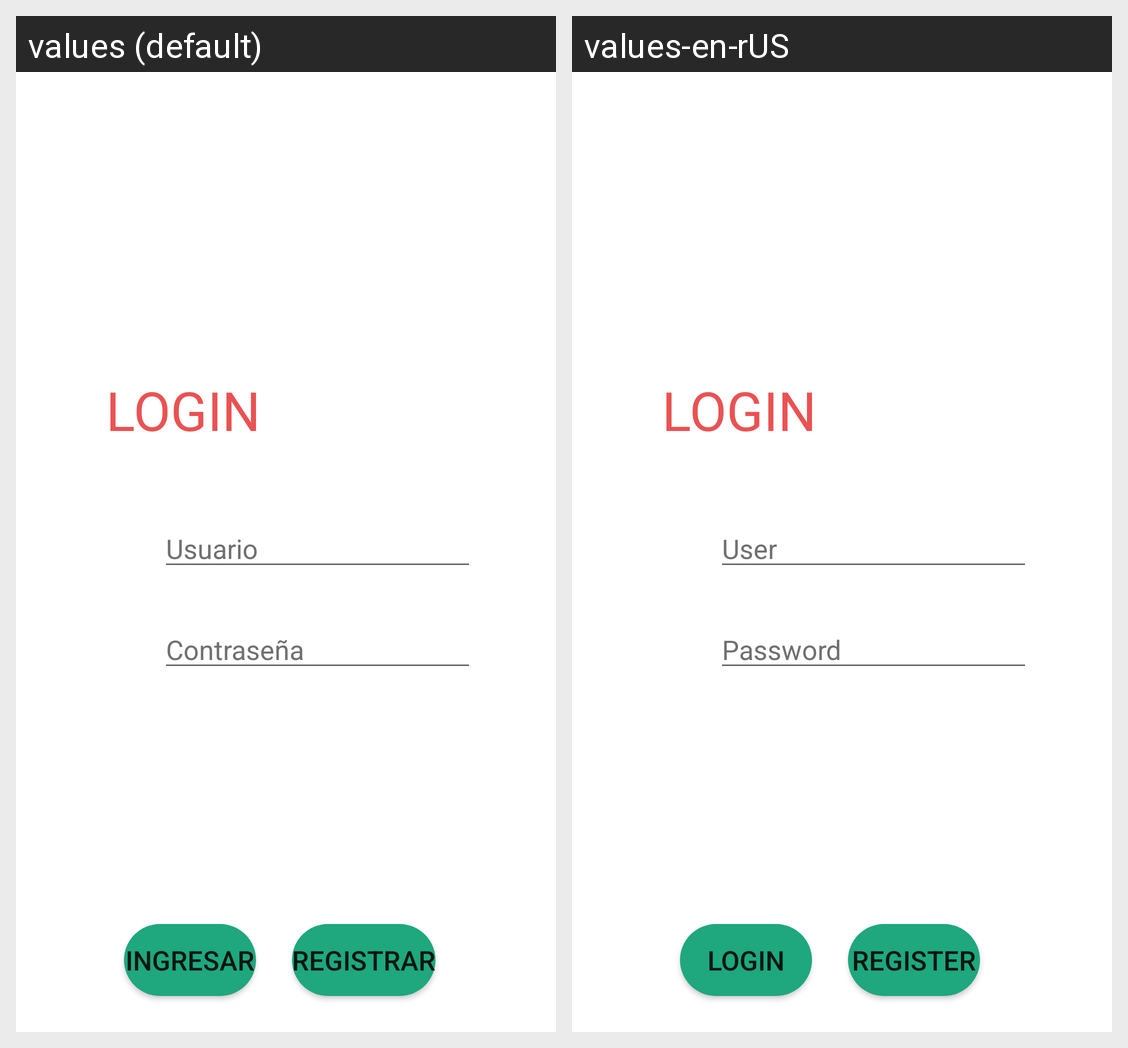

Here is an Android app screen in its default locale and in the app's own translations. Write out the translated-string differences for the strings that appear on this screen.
Android screen res/layout/activity_login.xml rendered under 2 locales, left to right: values (default), values-en-rUS. Device: Nexus 5 (rendered at 1080×1920; each locale shown at half size, 540×960, under a caption strip naming it); theme Theme.TP5JR.
Strings drawn on this screen, with the default value and each locale's value (text and hints the layout hard-codes, and strings that could not be matched under every locale, appear in the picture but are not listed):

login
  values: LOGIN
  values-en-rUS: LOGIN  [not translated; the default value is used]

nombre_usuario
  values: Usuario
  values-en-rUS: User

contrasenia
  values: Contraseña
  values-en-rUS: Password

ingresar
  values: INGRESAR
  values-en-rUS: LOGIN

registrar
  values: REGISTRAR
  values-en-rUS: REGISTER
